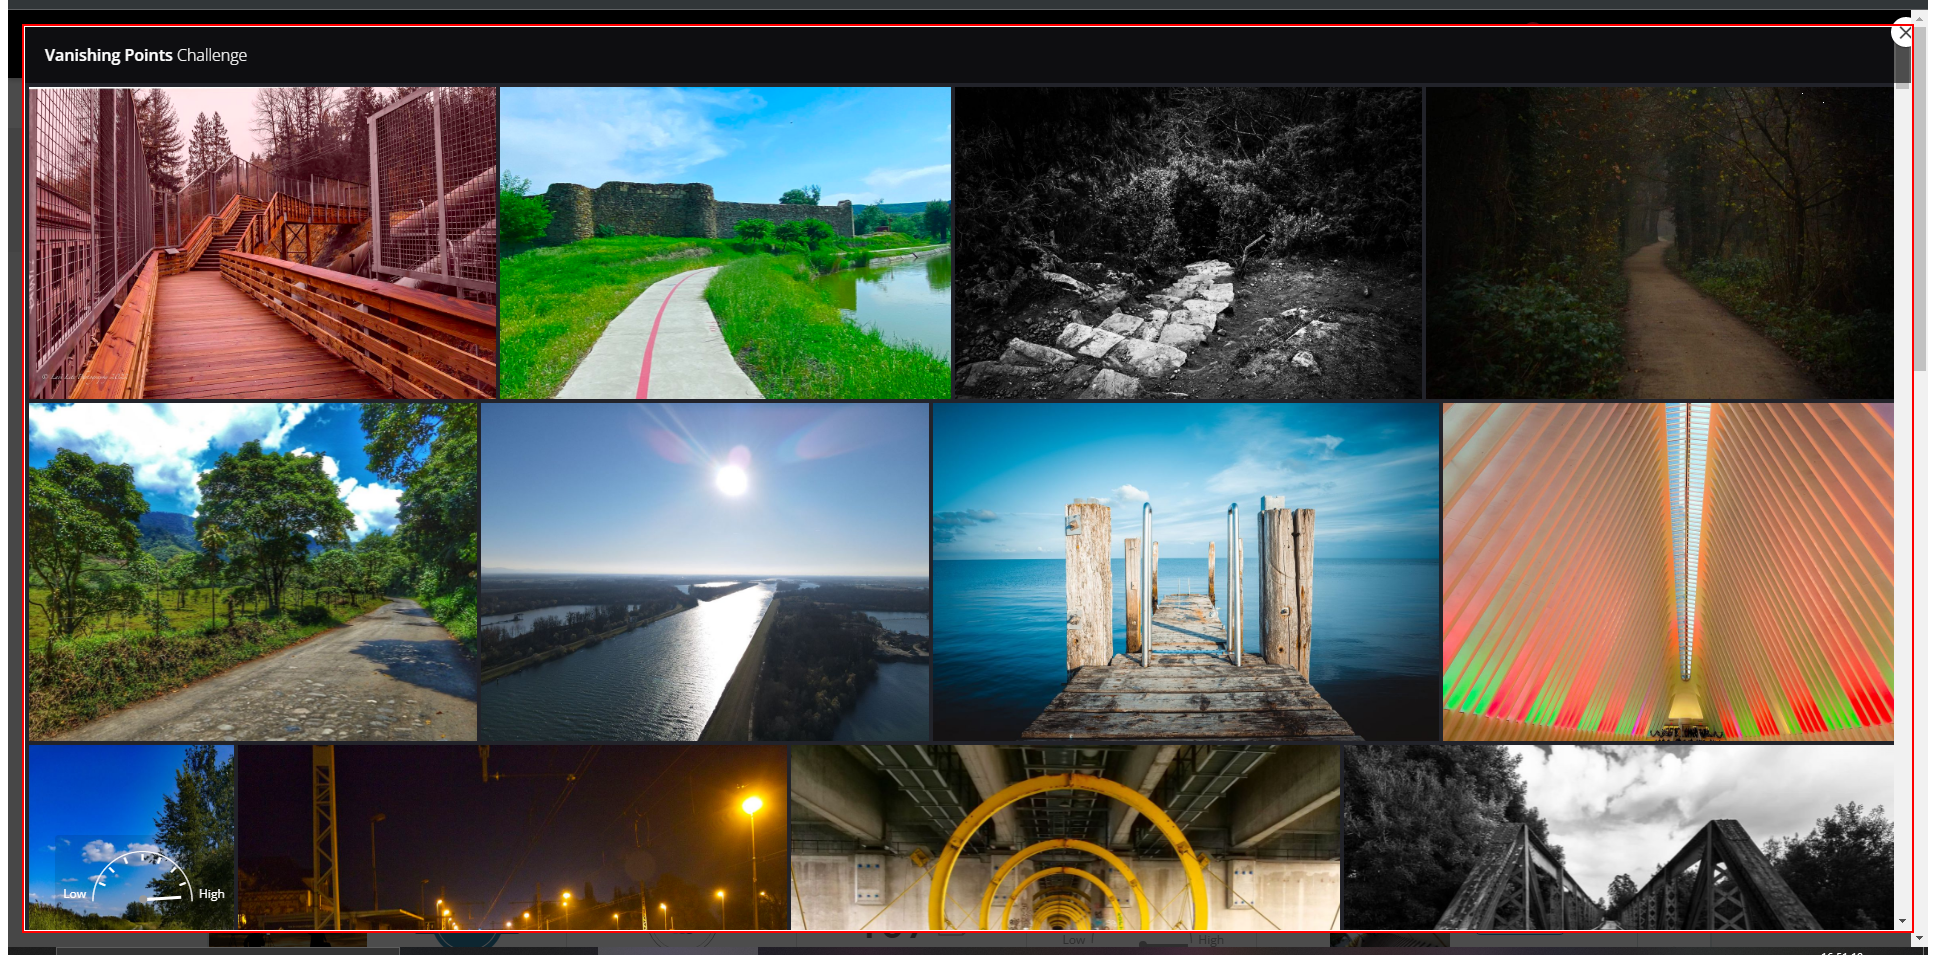
Workflow: Test

Step 1: find the modal-vote in window 'My Challenges' (chrome.exe)
